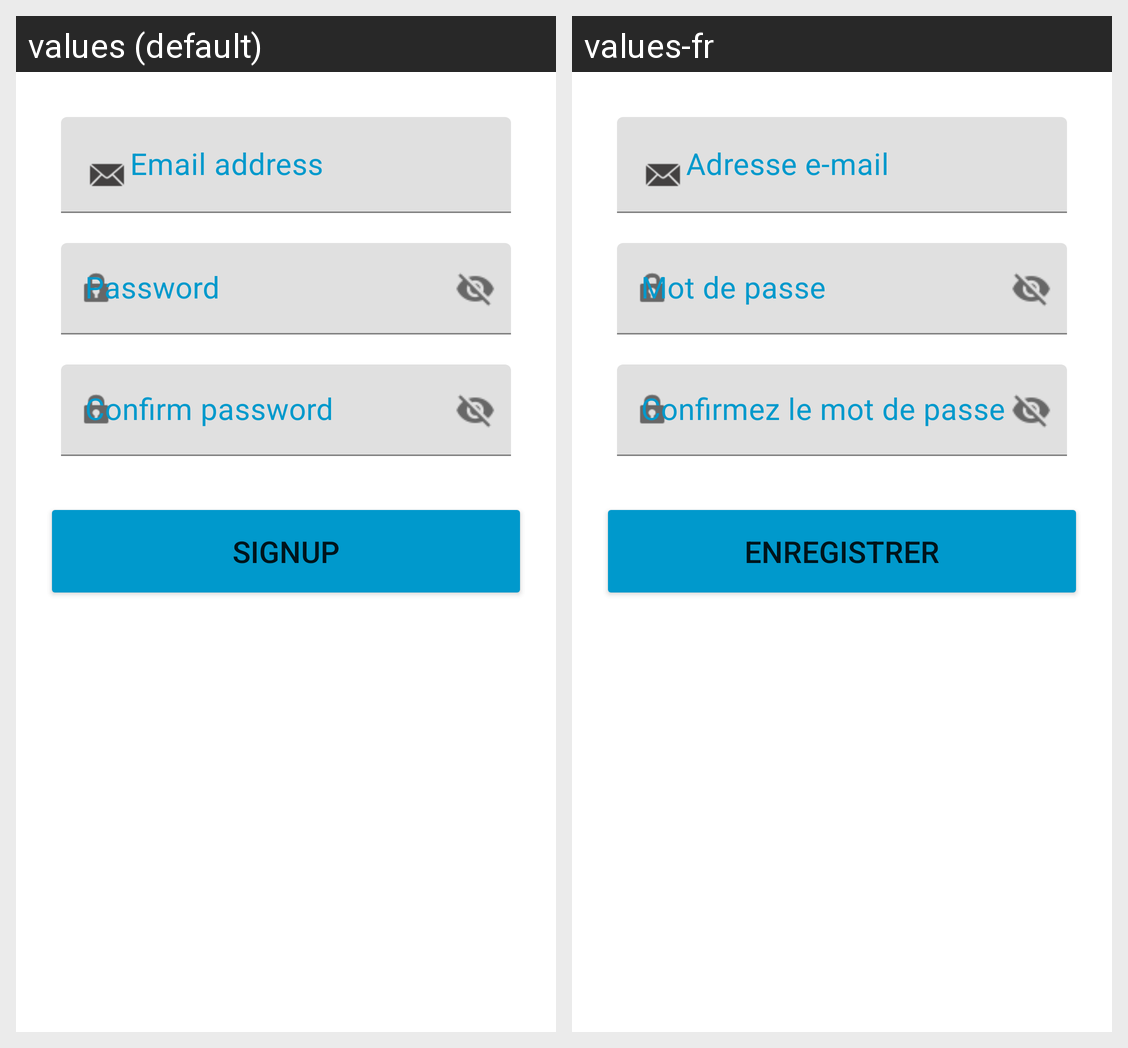

The same Android screen rendered under two of its app's locales, left to right. List the strings drawn on it with the default value and each locale's translation.
Android screen res/layout/fragment_register.xml rendered under 2 locales, left to right: values (default), values-fr. Device: Nexus 5 (rendered at 1080×1920; each locale shown at half size, 540×960, under a caption strip naming it); theme Theme.CrowdCloud.
Strings drawn on this screen, with the default value and each locale's value (text and hints the layout hard-codes, and strings that could not be matched under every locale, appear in the picture but are not listed):

email_address
  values: Email address
  values-fr: Adresse e-mail

password
  values: Password
  values-fr: Mot de passe

confirm_password
  values: Confirm password
  values-fr: Confirmez le mot de passe

signup
  values: SignUp
  values-fr: Enregistrer
